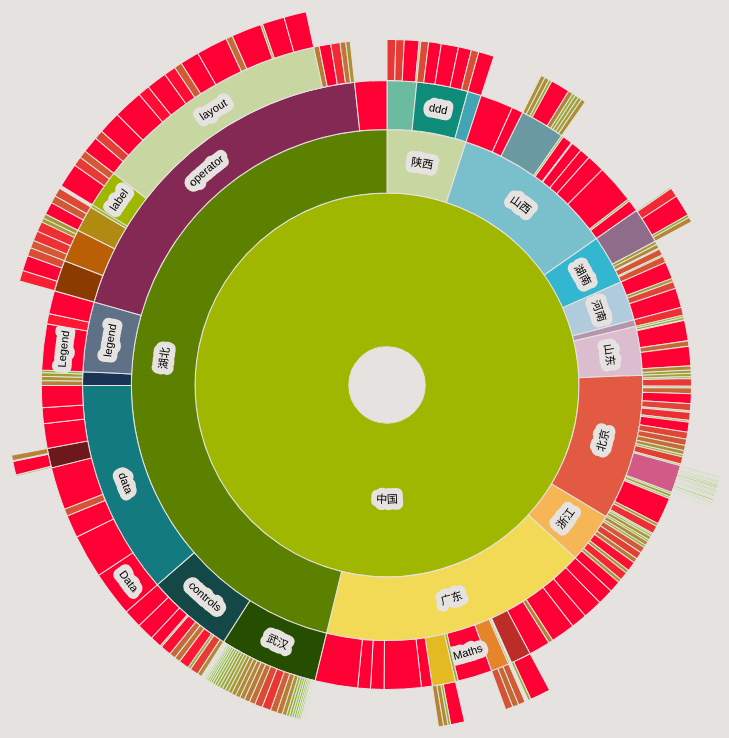
D3 v4 page, settled after 480 driven frames (8 s of simulated time); the page loaded 1 data file(s).


// ── vis.js
const width = window.innerWidth,
    height = window.innerHeight,
    maxRadius = Math.min(width, height) / 2 - 5;

const formatNumber = d3.format(',d');

const x = d3.scaleLinear()
    .range([0, 2 * Math.PI])
    .clamp(true);

const y = d3.scaleSqrt().range([maxRadius * 0.1, maxRadius]);

// sunlight style guide network colors
// https://github.com/amycesal/dataviz-style-guide/blob/master/Sunlight-StyleGuide-DataViz.pdf
const dark = [
    '#B08B12',
    '#BA5F06',
    '#8C3B00',
    '#6D191B',
    '#842854',
    '#5F7186',
    '#193556',
    '#137B80',
    '#144847',
    '#254E00'
];

const mid = [
    '#E3BA22',
    '#E58429',
    '#BD2D28',
    '#D15A86',
    '#8E6C8A',
    '#6B99A1',
    '#42A5B3',
    '#0F8C79',
    '#6BBBA1',
    '#5C8100'
];

const light = [
    '#F2DA57',
    '#F6B656',
    '#E25A42',
    '#DCBDCF',
    '#B396AD',
    '#B0CBDB',
    '#33B6D0',
    '#7ABFCC',
    '#C8D7A1',
    '#A0B700'
];

const palettes = [light, mid, dark];
const lightGreenFirstPalette = palettes
    .map(d => d.reverse())
    .reduce((a, b) => a.concat(b));

//颜色生成器
const color = d3.scaleOrdinal(lightGreenFirstPalette);

const color2 = d3.scaleLinear()
    .domain([0,4000])
    .range(["#6eeb34","#eb3434","#eb9934","#eb3434"])

//为了后面把层次数据递归的生成旭日图或饼状图
const partition = d3.partition();

// 定义一个弧生成器
    /*
        x0:圆环开始角度
        x1:圆环结束角度
        y0:圆环内半径
        y1:圆环外半径
     */
const arc = d3
    .arc()
    .startAngle(d => x(d.x0))
    .endAngle(d => x(d.x1))
    .innerRadius(d => Math.max(0, y(d.y0)))
    .outerRadius(d => Math.max(0, y(d.y1)));

const middleArcLine = d => {
    const halfPi = Math.PI / 2;
    const angles = [x(d.x0) - halfPi, x(d.x1) - halfPi];
    const r = Math.max(0, (y(d.y0) + y(d.y1)) / 2);

    const middleAngle = (angles[1] + angles[0]) / 2;
    const invertDirection = middleAngle > 0 && middleAngle < Math.PI; // On lower quadrants write text ccw
    if (invertDirection) {
        angles.reverse();
    }

    const path = d3.path();
    path.arc(0, 0, r, angles[0], angles[1], invertDirection);
    return path.toString();
};

const textFits = d => {
    const CHAR_SPACE = 6;

    const deltaAngle = x(d.x1) - x(d.x0);
    const r = Math.max(0, (y(d.y0) + y(d.y1)) / 2);
    const perimeter = r * deltaAngle;

    return d.data.name.length * CHAR_SPACE < perimeter;
};

const svg = d3
    .select('body')
    .append('svg')
    .style('width', '100vw')
    .style('height', '100vh')
    .attr('viewBox', `${-width / 2} ${-height / 2} ${width} ${height}`)
    .on('click', () => focusOn()); // Reset zoom on canvas click

d3.json(
    'flare.json',
    (error, root) => {
        if (error) throw error;

        root = d3.hierarchy(root); //从分层数据构造一个根节点，方便下面布局函数调用
        console.log(root)
        root.sum(d => d.size);  //依次生成所有后代节点的数组

        const slice = svg.selectAll('g.slice').data(partition(root).descendants()); //生成后代数组然后绑定到属性为slice的g上
        console.log(partition(root).descendants())

        slice.exit().remove(); //清除工作

        const newSlice = slice
            .enter()
            .append('g')
            .attr('class', 'slice')
            .on('click', d => {
                d3.event.stopPropagation();//阻止点击事件的传播
                focusOn(d); //每一块都执行这个事件
            });

        newSlice
            .append('title')
            .text(d => d.data.name + '\n' + formatNumber(d.value)+'\n'); //鼠标悬停在上面时，显示的文字

        newSlice
            .append('path')
            .attr('class', 'main-arc')
            // .style('fill', d => color((d.children ? d.data.name : day_color(d)))) //每一块的颜色，我们最后一层的颜色，是随着时间的变化，随着值的不同，而不同的
            .style("fill",d => d.children?color(d.data.name):color2(d.value))
            //这个地方一定要选，而不是说，最后一层就跟前面一层颜色相同了
            .attr('d', arc);

        function day_color(d){
            //根据每个d值的不同而呈现不一样的颜色，做一个颜色变化范围的插值器就行了
            var value = d.value,
                tag = "";
            if(value<1000)
                tag =  "china";
            else if(value > 1000 && value < 3000)
                tag = "wuhan";
            else
                tag = "ll";
            return tag;
        }

        newSlice
            .append('path') //跟下面那个结合绘制文字
            .attr('class', 'hidden-arc')
            .attr('id', (_, i) => `hiddenArc${i}`)
            .attr('d', middleArcLine);

        const text = newSlice
            .append('text') //写入文字
            .attr('display', d => (textFits(d) ? null : 'none'));

        // 为文字增加白色轮廓
        text
            .append('textPath')
            .attr('startOffset', '50%')
            .attr('xlink:href', (_, i) => `#hiddenArc${i}`) //
            .text(d => d.data.name)
            .style('fill', 'none')
            .style('stroke', '#E5E2E0')
            .style('stroke-width', 12)
            .style('stroke-linejoin', 'round');

        text
            .append('textPath')
            .attr('startOffset', '50%')
            .attr('xlink:href', (_, i) => `#hiddenArc${i}`)
            .text(d => d.data.name);
    }
);

function focusOn(d) {
    // 如果未指定数据点，则重置为顶级

    const transition = svg
        .transition()
        .duration(750)
        .tween('scale', () => {
            const xd = d3.interpolate(x.domain(), [d.x0, d.x1]),
                yd = d3.interpolate(y.domain(), [d.y0, 1]);
            return t => {
                x.domain(xd(t));
                y.domain(yd(t));
            };
        });

    transition.selectAll('path.main-arc').attrTween('d', d => () => arc(d));

    transition
        .selectAll('path.hidden-arc')
        .attrTween('d', d => () => middleArcLine(d));

    transition
        .selectAll('text')
        .attrTween('display', d => () => (textFits(d) ? null : 'none'));

    moveStackToFront(d);

    //指定外围圆圈
    if(d.depth == 2){
        var circle = svg.append("g")
            .attr("id",'circle')
            .append("circle")
            .attr("r",maxRadius)
            .attr("fill","none")
            .attr("stroke","black")
            .attr("stroke-width",2)
    }else
        d3.select('#circle').remove();




    //移动到前面显示的方法
    function moveStackToFront(elD) {
        svg
            .selectAll('.slice')
            .filter(d => d === elD)
            .each(function(d) {
                this.parentNode.appendChild(this);
                if (d.parent) {
                    moveStackToFront(d.parent);
                }
            });
    }
}


### data: flare.json
{
 "name": "中国",
 "children": [
  {
   "name": "陕西",
   "children": [
    "{... 2 keys}",
    "{... 2 keys}",
    "{... 2 keys}"
   ]
  },
  {
   "name": "山西",
   "children": [
    "{... 2 keys}",
    "{... 2 keys}",
    "{... 2 keys}",
    "{... 2 keys}",
    "{... 2 keys}",
    "{... 2 keys}",
    "{... 2 keys}",
    "{... 2 keys}",
    "... 4 more items"
   ]
  },
  {
   "name": "湖南",
   "children": [
    "{... 2 keys}",
    "{... 2 keys}",
    "{... 2 keys}",
    "{... 2 keys}",
    "{... 2 keys}",
    "{... 2 keys}",
    "{... 2 keys}"
   ]
  },
  {
   "name": "河南",
   "children": [
    "{... 2 keys}",
    "{... 2 keys}",
    "{... 2 keys}",
    "{... 2 keys}"
   ]
  },
  {
   "name": "西藏",
   "children": [
    "{... 2 keys}"
   ]
  },
  {
   "name": "山东",
   "children": [
    "{... 2 keys}",
    "{... 2 keys}",
    "{... 2 keys}",
    "{... 2 keys}",
    "{... 2 keys}",
    "{... 2 keys}",
    "{... 2 keys}",
    "{... 2 keys}"
   ]
  },
  {
   "name": "北京",
   "children": [
    "{... 2 keys}",
    "{... 2 keys}",
    "{... 2 keys}",
    "{... 2 keys}",
    "{... 2 keys}",
    "{... 2 keys}",
    "{... 2 keys}",
    "{... 2 keys}",
    "... 21 more items"
   ]
  },
  {
   "name": "浙江",
   "children": [
    "{... 2 keys}",
    "{... 2 keys}",
    "{... 2 keys}",
    "{... 2 keys}",
    "{... 2 keys}",
    "{... 2 keys}",
    "{... 2 keys}",
    "{... 2 keys}",
    "... 2 more items"
   ]
  },
  "... 2 more items"
 ]
}